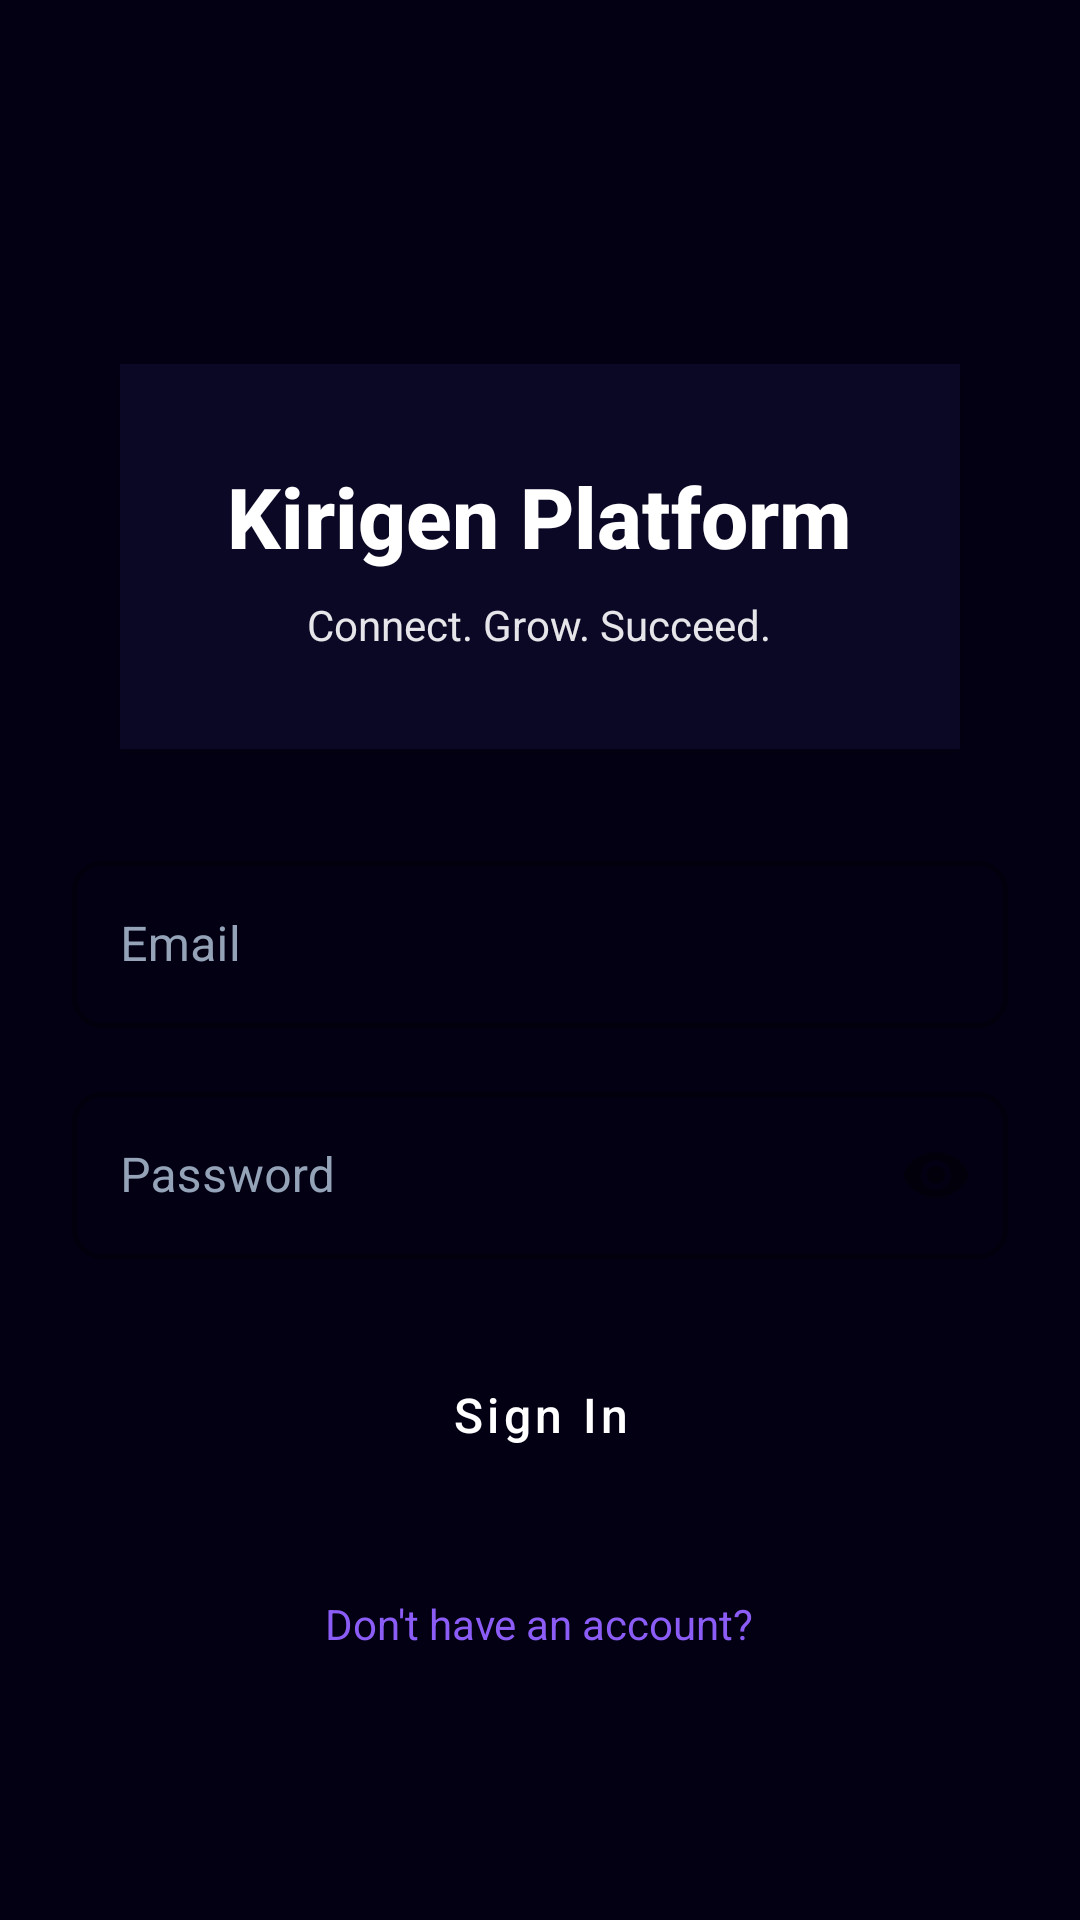

The Android layout XML behind this screen, and the referenced resources:
<!-- AndroidManifest.xml: activity theme Theme.KirigenPlatform.NoActionBar -->
<!-- res/layout/activity_login.xml -->
<?xml version="1.0" encoding="utf-8"?>
<ScrollView xmlns:android="http://schemas.android.com/apk/res/android"
    xmlns:app="http://schemas.android.com/apk/res-auto"
    android:layout_width="match_parent"
    android:layout_height="match_parent"
    android:fillViewport="true"
    android:background="@color/background_primary">

    <LinearLayout
        android:layout_width="match_parent"
        android:layout_height="wrap_content"
        android:orientation="vertical"
        android:padding="24dp"
        android:gravity="center">

        
        <LinearLayout
            android:layout_width="match_parent"
            android:layout_height="wrap_content"
            android:orientation="vertical"
            android:background="@color/navy_blue"
            android:padding="32dp"
            android:gravity="center"
            android:layout_marginBottom="32dp"
            android:layout_marginTop="32dp"
            android:layout_marginStart="16dp"
            android:layout_marginEnd="16dp"
            android:elevation="4dp">

            <TextView
                android:layout_width="wrap_content"
                android:layout_height="wrap_content"
                android:text="@string/app_name"
                android:textSize="28sp"
                android:textColor="@color/white"
                android:textStyle="bold"
                android:fontFamily="sans-serif-medium" />

            <TextView
                android:layout_width="wrap_content"
                android:layout_height="wrap_content"
                android:text="Connect. Grow. Succeed."
                android:textSize="14sp"
                android:textColor="@color/white"
                android:layout_marginTop="8dp"
                android:alpha="0.9" />

        </LinearLayout>

        
        <com.google.android.material.textfield.TextInputLayout
            android:id="@+id/til_email"
            android:layout_width="match_parent"
            android:layout_height="wrap_content"
            android:layout_marginBottom="16dp"
            android:hint="@string/email"
            style="@style/Widget.KirigenPlatform.TextInputLayout">

            <com.google.android.material.textfield.TextInputEditText
                android:id="@+id/et_email"
                android:layout_width="match_parent"
                android:layout_height="wrap_content"
                android:inputType="textEmailAddress"
                android:maxLines="1" />

        </com.google.android.material.textfield.TextInputLayout>

        <com.google.android.material.textfield.TextInputLayout
            android:id="@+id/til_password"
            android:layout_width="match_parent"
            android:layout_height="wrap_content"
            android:layout_marginBottom="24dp"
            android:hint="@string/password"
            app:passwordToggleEnabled="true"
            style="@style/Widget.KirigenPlatform.TextInputLayout">

            <com.google.android.material.textfield.TextInputEditText
                android:id="@+id/et_password"
                android:layout_width="match_parent"
                android:layout_height="wrap_content"
                android:inputType="textPassword"
                android:maxLines="1" />

        </com.google.android.material.textfield.TextInputLayout>

        <Button
            android:id="@+id/btn_login"
            android:layout_width="match_parent"
            android:layout_height="56dp"
            android:text="@string/sign_in"
            android:textSize="16sp"
            style="@style/Widget.KirigenPlatform.Button"
            android:layout_marginBottom="16dp" />

        <ProgressBar
            android:id="@+id/progress_bar"
            android:layout_width="wrap_content"
            android:layout_height="wrap_content"
            android:visibility="gone"
            android:indeterminateTint="@color/primary_blue" />

        <TextView
            android:id="@+id/tv_register"
            android:layout_width="wrap_content"
            android:layout_height="wrap_content"
            android:text="@string/dont_have_account"
            android:textSize="14sp"
            android:textColor="@color/primary_blue"
            android:layout_marginTop="16dp"
            android:clickable="true"
            android:focusable="true" />

    </LinearLayout>

</ScrollView>
<!-- resources referenced by this layout -->
<resources>
  <color name="background_primary">#030014</color>
  <color name="navy_blue">#0B0826</color>
  <color name="primary_blue">#8B5CF6</color>
  <color name="white">#FFFFFF</color>
  <string name="app_name">Kirigen Platform</string>
  <string name="dont_have_account">Don\'t have an account?</string>
  <string name="email">Email</string>
  <string name="password">Password</string>
  <string name="sign_in">Sign In</string>
  <style name="Widget.KirigenPlatform.Button" parent="Widget.MaterialComponents.Button">
          <item name="backgroundTint">@color/primary_purple</item>
          <item name="cornerRadius">10dp</item>
          <item name="android:textColor">@color/text_on_primary</item>
          <item name="android:textAllCaps">false</item>
          <item name="android:fontFamily">sans-serif-medium</item>
      </style>
  <style name="Widget.KirigenPlatform.TextInputLayout" parent="Widget.MaterialComponents.TextInputLayout.OutlinedBox">
          <item name="boxStrokeColor">@color/primary_purple</item>
          <item name="boxStrokeWidth">1.5dp</item>
          <item name="boxStrokeWidthFocused">2dp</item>
          <item name="hintTextColor">@color/primary_purple_light</item>
          <item name="boxCornerRadiusBottomEnd">10dp</item>
          <item name="boxCornerRadiusBottomStart">10dp</item>
          <item name="boxCornerRadiusTopEnd">10dp</item>
          <item name="boxCornerRadiusTopStart">10dp</item>
          <item name="android:textColorHint">@color/text_secondary</item>
      </style>
  <style name="Theme.KirigenPlatform.NoActionBar">
          <item name="windowActionBar">false</item>
          <item name="windowNoTitle">true</item>
      </style>
  <color name="primary_purple">#8B5CF6</color>
  <color name="text_on_primary">#FFFFFF</color>
  <color name="primary_purple_light">#A78BFA</color>
  <color name="text_secondary">#94A3B8</color>
</resources>
